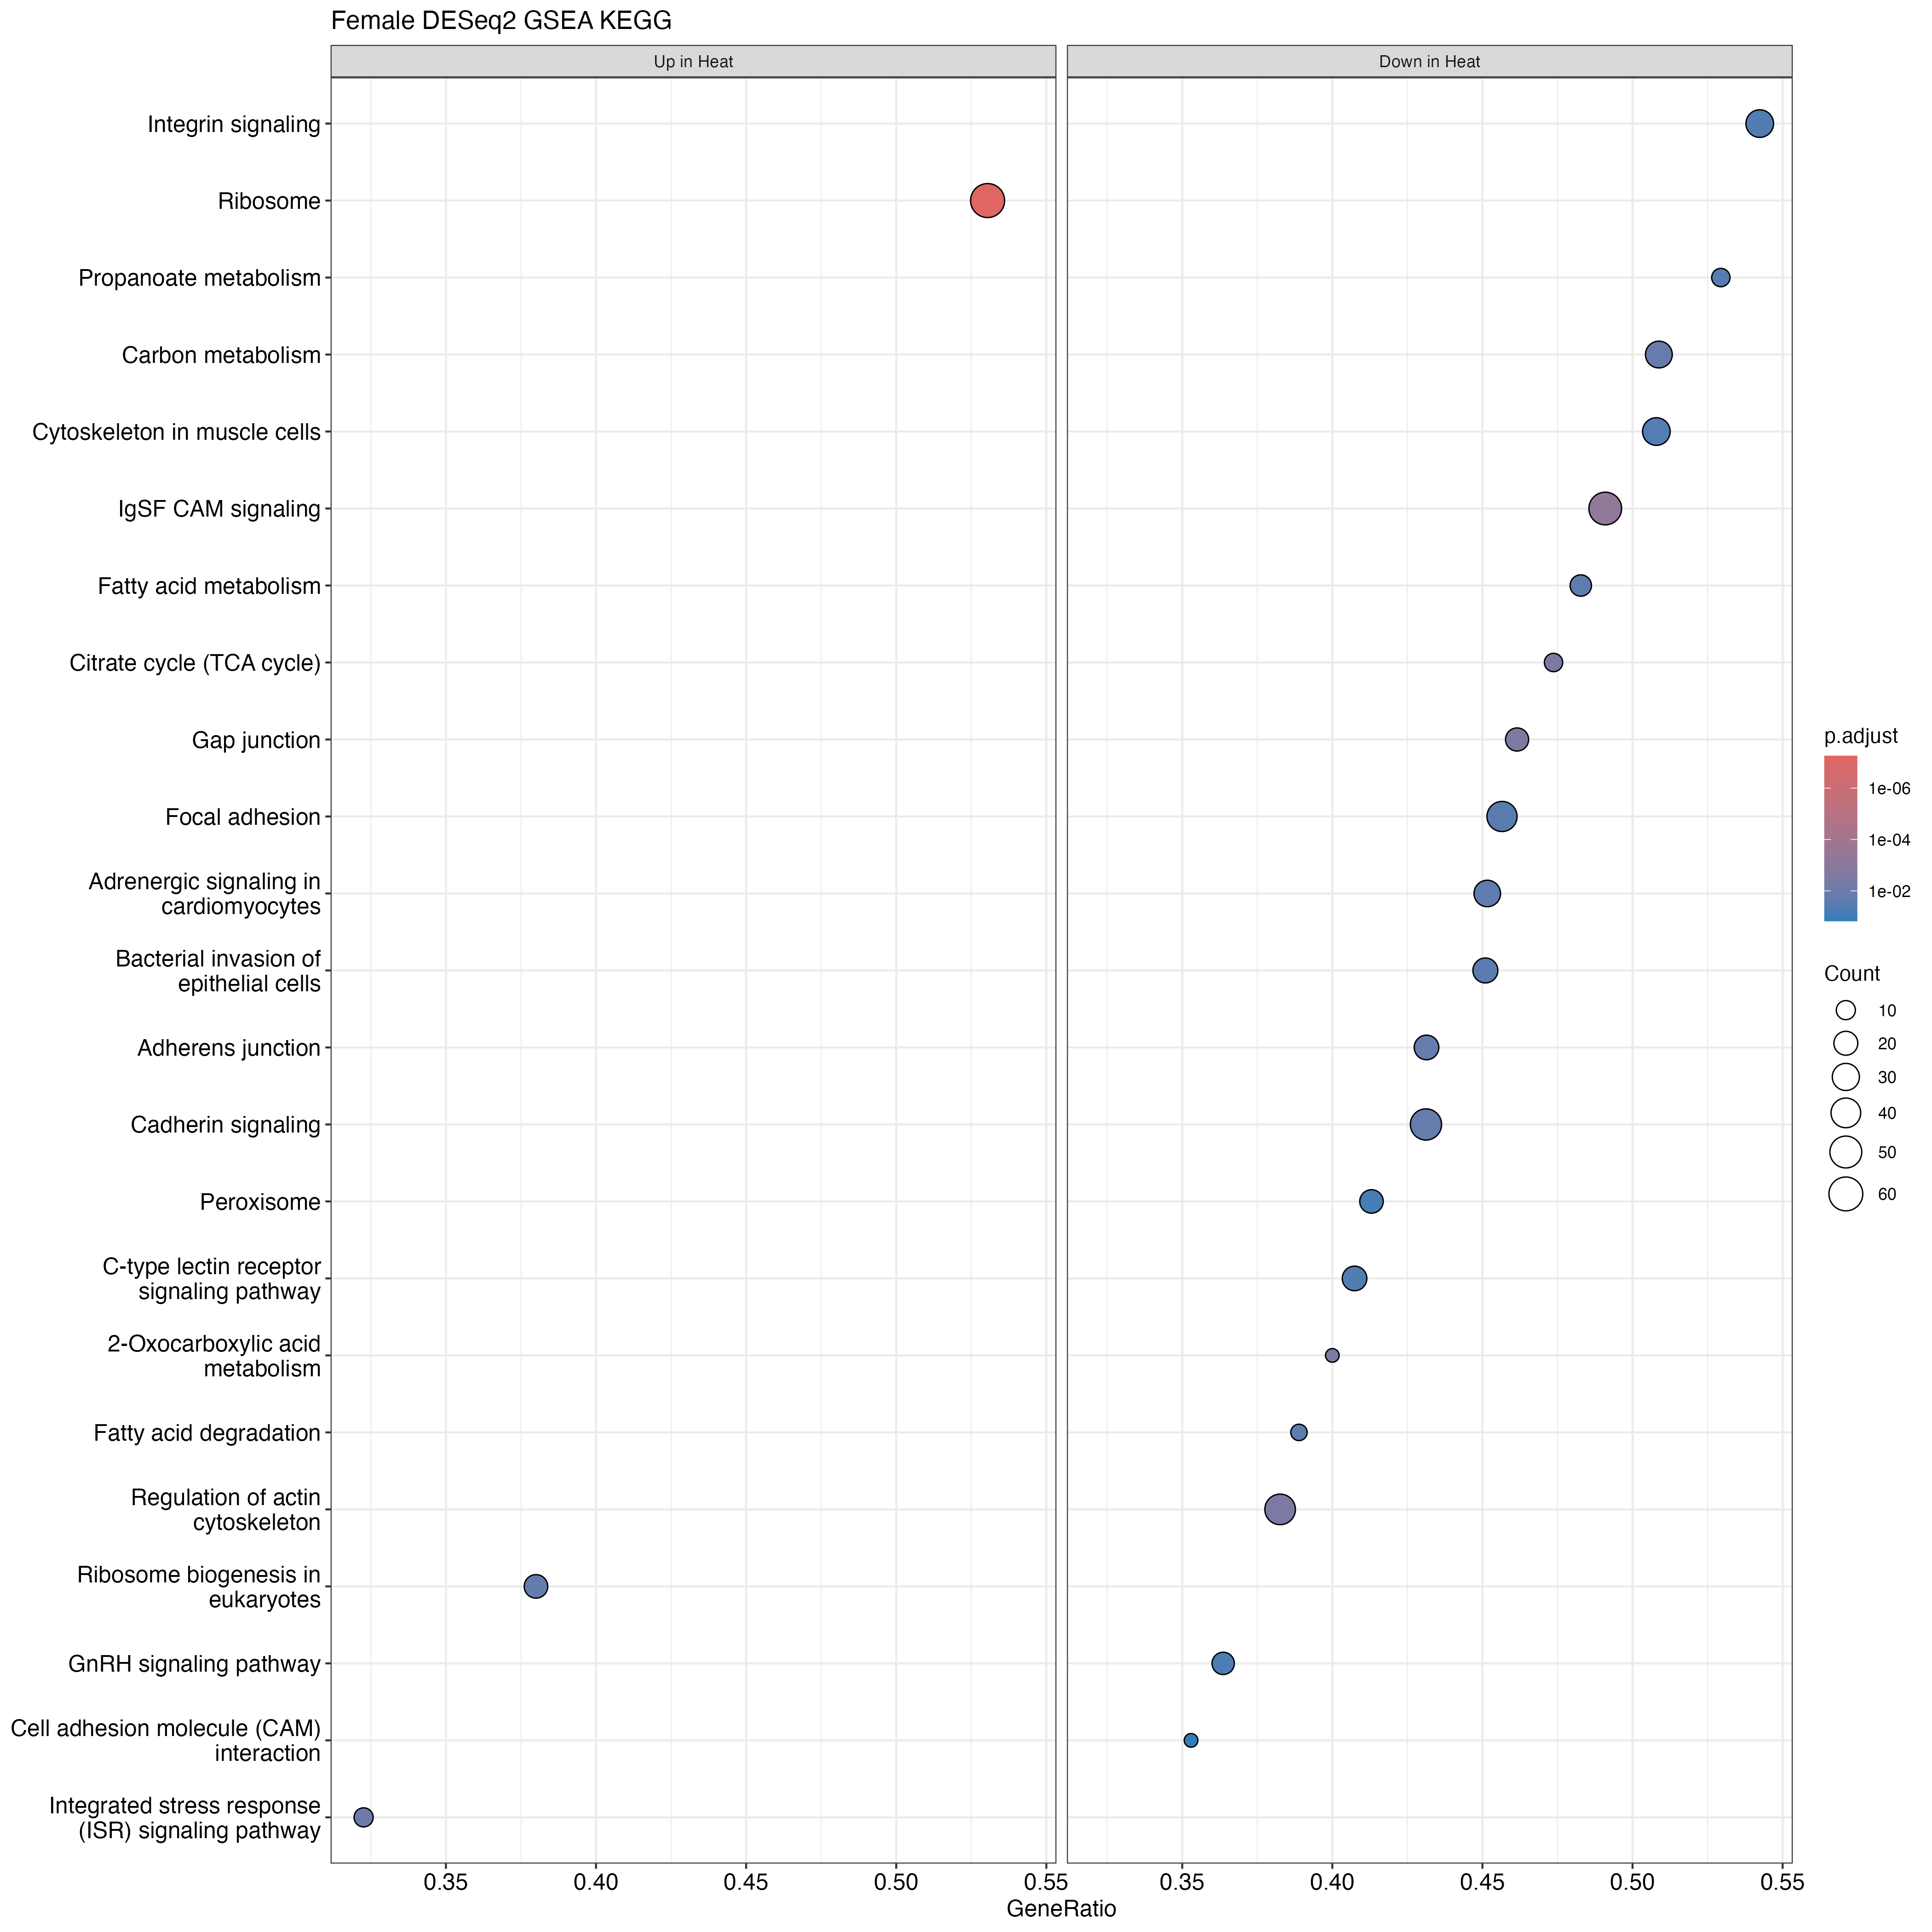

The table this chart was drawn from, first rows:
ID, Description, setSize, enrichmentScore, NES, pvalue, p.adjust, qvalue, rank, leading_edge, core_enrichment, log2err
tgu03010, Ribosome, 115, 0.5965, 2.265, 3.13751736401415e-10, 5.58478090794518e-08, 4.04718956167881e-08, 1395, tags=53%, list=21%, signal=43%, 100228554/115498487/100223017/100223396/…, 0.814
tgu00020, Citrate cycle (TCA cycle), 19, -0.7427, -2.074, 6.13166956051475e-05, 0.003175, 0.002301, 1020, tags=47%, list=15%, signal=40%, 100230199/100225534/100190674/100217618/…, 0.5384
tgu04540, Gap junction, 39, -0.6148, -1.993, 7.13572734522577e-05, 0.003175, 0.002301, 1247, tags=46%, list=19%, signal=38%, 100227859/100221959/100232622/100227442/…, 0.5384
tgu01210, 2-Oxocarboxylic acid metabolism, 15, -0.7579, -1.94, 0.0001227, 0.003641, 0.002639, 1166, tags=40%, list=17%, signal=33%, 100225395/100230199/100225079/100227287/…, 0.5188
tgu04156, Integrated stress response (ISR) signali…, 31, 0.6356, 1.915, 0.0003853, 0.009797, 0.0071, 763, tags=32%, list=11%, signal=29%, 100226844/100218505/100226431/100223585/…, 0.4985
tgu04517, IgSF CAM signaling, 110, -0.4869, -1.909, 5.76154246393298e-06, 0.0005128, 0.0003716, 1554, tags=49%, list=23%, signal=38%, 100228738/100190386/100225285/100227610/…, 0.6105
tgu00071, Fatty acid degradation, 18, -0.6794, -1.849, 0.001894, 0.02408, 0.01745, 656, tags=39%, list=10%, signal=35%, 100231239/100226785/100227254/100229322/…, 0.4551
tgu01212, Fatty acid metabolism, 29, -0.5934, -1.814, 0.001592, 0.02179, 0.01579, 1361, tags=48%, list=20%, signal=39%, 100225517/100230721/100230333/100223843/…, 0.4551
tgu04810, Regulation of actin cytoskeleton, 115, -0.446, -1.781, 9.76604893969002e-05, 0.003477, 0.00252, 1359, tags=38%, list=20%, signal=31%, 100221287/100225793/100231500/100217542/…, 0.5384
tgu00640, Propanoate metabolism, 17, -0.6696, -1.769, 0.004623, 0.04331, 0.03139, 1184, tags=53%, list=18%, signal=44%, 100228381/100230333/100230199/100225534/…, 0.407
tgu03008, Ribosome biogenesis in eukaryotes, 50, 0.5397, 1.768, 0.001067, 0.01726, 0.01251, 1130, tags=38%, list=17%, signal=32%, 100223344/100218116/100229679/100222806/…, 0.4551
tgu04520, Adherens junction, 51, -0.5183, -1.766, 0.0008581, 0.0161, 0.01167, 1147, tags=43%, list=17%, signal=36%, 100221879/100217813/100227812/100151697/…, 0.4773
tgu01200, Carbon metabolism, 57, -0.5135, -1.765, 0.0006386, 0.01421, 0.0103, 1551, tags=51%, list=23%, signal=39%, 100232597/100220154/100229947/100230152/…, 0.4773
tgu04261, Adrenergic signaling in cardiomyocytes, 62, -0.4813, -1.697, 0.00133, 0.01972, 0.01429, 1557, tags=45%, list=23%, signal=35%, 100219636/100190751/100223723/100219984/…, 0.4551
tgu05100, Bacterial invasion of epithelial cells, 51, -0.4911, -1.673, 0.002813, 0.02945, 0.02134, 1612, tags=45%, list=24%, signal=34%, 100219688/100219602/100190386/100226729/…, 0.4317
tgu04519, Cadherin signaling, 109, -0.4215, -1.657, 0.0009048, 0.0161, 0.01167, 1612, tags=43%, list=24%, signal=33%, 100219688/100225574/100190751/100190386/…, 0.4773
tgu04518, Integrin signaling, 59, -0.4562, -1.611, 0.005427, 0.04691, 0.03399, 1926, tags=54%, list=29%, signal=39%, 100229042/100226539/100217512/100228062/…, 0.407
tgu04820, Cytoskeleton in muscle cells, 63, -0.448, -1.604, 0.00443, 0.04331, 0.03139, 1999, tags=51%, list=30%, signal=36%, 100218522/100223417/100224656/100226539/…, 0.407
tgu04510, Focal adhesion, 92, -0.4209, -1.598, 0.002613, 0.02907, 0.02107, 1907, tags=46%, list=29%, signal=33%, 100226539/100217512/100228062/100230709/…, 0.4317
tgu04912, GnRH signaling pathway, 44, -0.4826, -1.594, 0.007986, 0.05923, 0.04292, 1221, tags=36%, list=18%, signal=30%, 100221959/100227442/100230711/100190399/…, 0.3807
tgu04625, C-type lectin receptor signaling pathway, 54, -0.4573, -1.585, 0.005534, 0.04691, 0.03399, 1780, tags=41%, list=27%, signal=30%, 100229058/115498549/100228860/100219602/…, 0.407
tgu04146, Peroxisome, 46, -0.4738, -1.583, 0.01143, 0.07823, 0.05669, 1488, tags=41%, list=22%, signal=32%, 100230879/100221578/100221310/100218710/…, 0.3807
tgu04514, Cell adhesion molecule (CAM) interaction, 17, -0.596, -1.574, 0.02514, 0.1492, 0.1081, 847, tags=35%, list=13%, signal=31%, 100219600/100228982/100219853/100228668/…, 0.3525
tgu04370, VEGF signaling pathway, 34, -0.5012, -1.566, 0.02112, 0.1297, 0.09396, 1128, tags=35%, list=17%, signal=29%, 100227442/100227812/100227983/100232504/…, 0.3525
tgu04371, Apelin signaling pathway, 64, -0.4303, -1.554, 0.007189, 0.05817, 0.04215, 1221, tags=34%, list=18%, signal=28%, 100221959/100223077/100232622/100190399/…, 0.407
tgu04010, MAPK signaling pathway, 118, -0.388, -1.55, 0.002208, 0.0262, 0.01898, 1128, tags=31%, list=17%, signal=27%, 100227442/100225187/100221542/100218470/…, 0.4317
tgu00030, Pentose phosphate pathway, 12, -0.6419, -1.545, 0.02766, 0.1588, 0.1151, 1551, tags=67%, list=23%, signal=51%, 100232597/100220154/100229947/100230152/…, 0.3525
tgu00785, Lipoic acid metabolism, 6, -0.7744, -1.524, 0.04367, 0.2314, 0.1677, 1020, tags=67%, list=15%, signal=57%, 100230199/100225079/100221470/100226824, 0.3218
tgu04114, Oocyte meiosis, 67, -0.4115, -1.502, 0.0139, 0.09162, 0.0664, 1530, tags=36%, list=23%, signal=28%, 100190751/100227408/100223723/100226442/…, 0.3807
tgu04530, Tight junction, 74, -0.406, -1.476, 0.01821, 0.1158, 0.08391, 1570, tags=46%, list=24%, signal=36%, 100226051/100190386/100221704/100225285/…, 0.3525
tgu04144, Endocytosis, 148, -0.3535, -1.453, 0.007901, 0.05923, 0.04292, 1306, tags=29%, list=20%, signal=24%, 100226628/100226776/101233395/100222665/…, 0.3807
tgu00230, Purine metabolism, 56, -0.4007, -1.419, 0.0442, 0.2314, 0.1677, 1239, tags=30%, list=19%, signal=25%, 100227486/100232302/100222163/100223544/…, 0.3218
tgu05132, Salmonella infection, 134, -0.3303, -1.33, 0.03534, 0.1966, 0.1425, 1359, tags=33%, list=20%, signal=27%, 100221287/100229607/100217542/100227859/…, 0.3218
tgu00910, Nitrogen metabolism, 1, -0.9963, -1.319, 0.008499, 0.06052, 0.04385, 27, tags=100%, list=0%, signal=100%, 100222270, 0.3807
